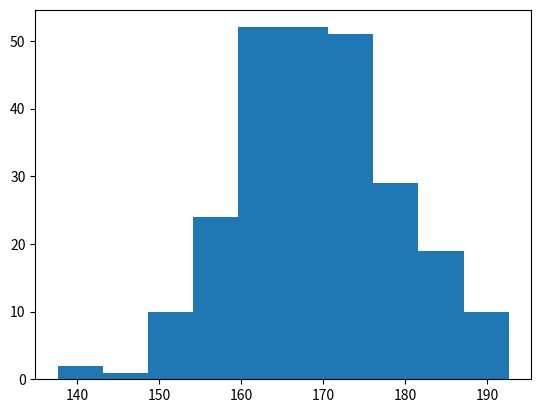

Write Python code to recreate this figure.
import matplotlib.pyplot as plt
import numpy as np

x = np.random.normal(170, 10, 250)

print(x)

plt.hist(x) # histogram
plt.show()  # display the plot